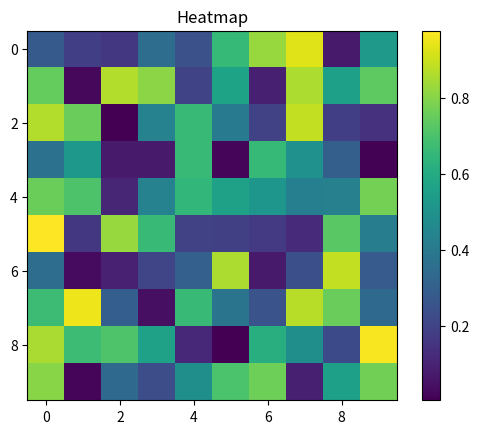

The matplotlib source for this figure:
"""imshow and heatmap."""

import numpy as np
import matplotlib

matplotlib.use("Agg")
import matplotlib.pyplot as plt


def main() -> None:
    data = np.random.rand(10, 10)

    fig, ax = plt.subplots()
    im = ax.imshow(data, cmap="viridis")
    fig.colorbar(im, ax=ax)
    ax.set_title("Heatmap")

    fig.savefig("/tmp/matplotlib_heatmap.png")
    print("Saved /tmp/matplotlib_heatmap.png")


if __name__ == "__main__":
    main()
